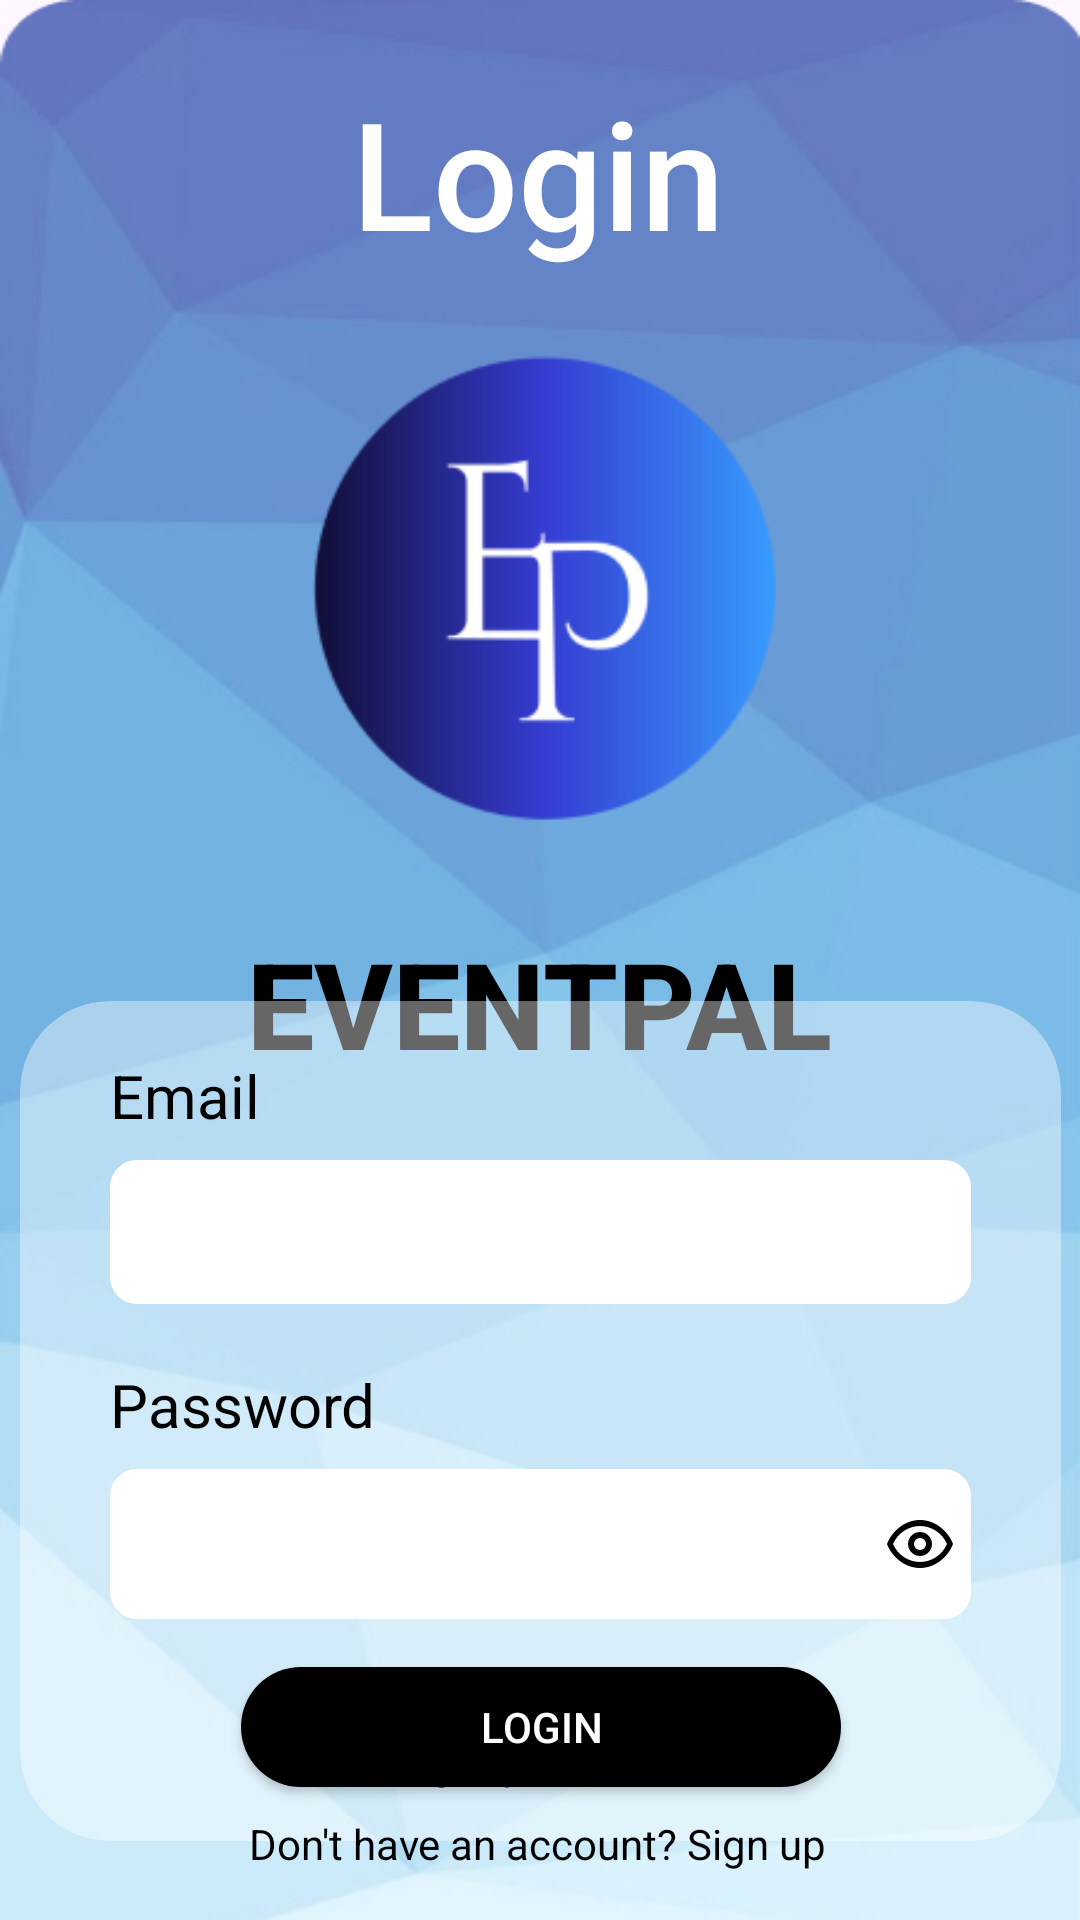

Here is an Android app screen rendered from its layout file. Give the layout XML and the strings, colors and styles it references.
<!-- AndroidManifest.xml: application theme Theme.EventPalorganization -->
<!-- res/layout/activity_login.xml -->
<?xml version="1.0" encoding="utf-8"?>
<androidx.constraintlayout.widget.ConstraintLayout xmlns:android="http://schemas.android.com/apk/res/android"
    xmlns:app="http://schemas.android.com/apk/res-auto"
    xmlns:tools="http://schemas.android.com/tools"
    android:id="@+id/main"
    android:layout_width="match_parent"
    android:layout_height="match_parent"
    android:background="@drawable/bg1"
    tools:context=".Login">

    
    <TextView
        android:id="@+id/login_title"
        android:layout_width="wrap_content"
        android:layout_height="wrap_content"
        android:layout_centerHorizontal="true"
        android:layout_marginTop="16dp"
        android:fontFamily="sans-serif-medium"
        android:padding="8dp"
        android:text="Login"
        android:textColor="#FFFFFF"
        android:textSize="50sp"
        app:layout_constraintEnd_toEndOf="parent"
        app:layout_constraintHorizontal_bias="0.498"
        app:layout_constraintStart_toStartOf="parent"
        app:layout_constraintTop_toTopOf="parent" />

    
    <ImageView
        android:id="@+id/logo"
        android:layout_width="181dp"
        android:layout_height="181dp"
        android:layout_below="@id/login_title"
        android:layout_centerHorizontal="true"
        android:layout_marginTop="4dp"
        android:src="@drawable/logo"
        app:layout_constraintEnd_toEndOf="parent"
        app:layout_constraintStart_toStartOf="parent"
        app:layout_constraintTop_toBottomOf="@+id/login_title" />

    
    <TextView
        android:id="@+id/app_name"
        android:layout_width="wrap_content"
        android:layout_height="wrap_content"
        android:layout_below="@id/logo"
        android:layout_centerHorizontal="true"
        android:layout_marginTop="16dp"
        android:fontFamily="sans-serif-medium"
        android:padding="8dp"
        android:text="EVENTPAL"
        android:textStyle="bold"
        android:textColor="#000000"
        android:textSize="40sp"
        app:layout_constraintEnd_toEndOf="parent"
        app:layout_constraintStart_toStartOf="parent"
        app:layout_constraintTop_toBottomOf="@+id/logo" />

    
    <androidx.cardview.widget.CardView
        android:id="@+id/cardView1"
        android:layout_width="wrap_content"
        android:layout_height="wrap_content"
        android:layout_marginTop="8dp"
        android:layout_marginBottom="8dp"
        app:cardBackgroundColor="@color/trans_light"
        app:cardCornerRadius="30dp"
        app:cardElevation="0dp"
        app:layout_constraintBottom_toTopOf="@+id/forgot_password"
        app:layout_constraintEnd_toEndOf="parent"
        app:layout_constraintStart_toStartOf="parent"
        app:layout_constraintTop_toBottomOf="@+id/app_name">


        <androidx.constraintlayout.widget.ConstraintLayout
            android:layout_width="match_parent"
            android:layout_height="match_parent"
            android:padding="10dp">

            <EditText
                android:id="@+id/orgInputText"
                android:layout_width="287dp"
                android:layout_height="48dp"
                android:layout_centerHorizontal="true"
                android:layout_margin="20dp"
                android:layout_marginStart="8dp"
                android:layout_marginEnd="8dp"
                android:layout_marginBottom="8dp"
                android:background="@drawable/edit_text"
                android:textColor="#000000"
                android:textColorHint="#AAAAAA"
                android:inputType="text"
                app:layout_constraintBottom_toTopOf="@+id/textView2"
                app:layout_constraintEnd_toEndOf="parent"
                app:layout_constraintStart_toStartOf="parent" />


            
            <EditText
                android:id="@+id/manager1_password"
                android:layout_width="287dp"
                android:layout_height="50dp"
                android:layout_below="@id/orgInputText"
                android:layout_centerHorizontal="true"
                android:layout_marginStart="8dp"
                android:layout_marginEnd="8dp"
                android:layout_marginBottom="16dp"
                android:background="@drawable/edit_text"
                android:inputType="textPassword"
                android:textColor="#000000"
                android:textColorHint="#AAAAAA"
                app:layout_constraintBottom_toTopOf="@+id/orgFindButton"
                app:layout_constraintEnd_toEndOf="parent"
                app:layout_constraintStart_toStartOf="parent" />


            
            <androidx.appcompat.widget.AppCompatButton
                android:id="@+id/orgFindButton"
                android:layout_width="200dp"
                android:layout_height="40dp"
                android:layout_marginBottom="8dp"
                android:background="@drawable/rectangular_button"
                android:text="Login"
                android:textColor="@color/white"
                app:layout_constraintBottom_toBottomOf="parent"
                app:layout_constraintEnd_toEndOf="parent"
                app:layout_constraintStart_toStartOf="parent" />

            <TextView
                android:id="@+id/textView"
                android:layout_width="wrap_content"
                android:layout_height="wrap_content"
                android:layout_marginTop="8dp"
                android:layout_marginBottom="8dp"
                android:text="Email"
                android:textColor="@color/black"
                android:textSize="20sp"
                app:layout_constraintBottom_toTopOf="@+id/orgInputText"
                app:layout_constraintStart_toStartOf="@+id/orgInputText"
                app:layout_constraintTop_toTopOf="parent" />

            <TextView
                android:id="@+id/textView2"
                android:layout_width="wrap_content"
                android:layout_height="wrap_content"
                android:layout_marginBottom="8dp"
                android:text="Password"
                android:textColor="@color/black"
                android:textSize="20sp"
                app:layout_constraintBottom_toTopOf="@+id/manager1_password"
                app:layout_constraintStart_toStartOf="@+id/manager1_password" />

            <ImageButton
                android:id="@+id/passwordEyeBtn"
                android:layout_width="wrap_content"
                android:layout_height="wrap_content"
                android:layout_marginEnd="5dp"
                android:background="@android:color/transparent"
                app:layout_constraintBottom_toBottomOf="@+id/manager1_password"
                app:layout_constraintEnd_toEndOf="@+id/manager1_password"
                app:layout_constraintTop_toTopOf="@+id/manager1_password"
                app:srcCompat="@drawable/ic_eye_open" />


        </androidx.constraintlayout.widget.ConstraintLayout>
    </androidx.cardview.widget.CardView>


    
    <TextView
        android:id="@+id/forgot_password"
        android:layout_width="wrap_content"
        android:layout_height="wrap_content"

        android:layout_centerHorizontal="true"
        android:layout_marginBottom="8dp"
        android:fontFamily="sans-serif"
        android:text="Forgot password?"
        android:textColor="#000000"
        android:textSize="14sp"
        app:layout_constraintBottom_toTopOf="@+id/sign_up_text"
        app:layout_constraintEnd_toEndOf="parent"
        app:layout_constraintHorizontal_bias="0.498"
        app:layout_constraintStart_toStartOf="parent" />

    
    <TextView
        android:id="@+id/sign_up_text"
        android:layout_width="wrap_content"
        android:layout_height="wrap_content"
        android:layout_centerHorizontal="true"
        android:layout_marginBottom="16dp"
        android:background="#00FFFFFF"
        android:fontFamily="sans-serif"
        android:text="Don't have an account? Sign up"
        android:textAllCaps="false"
        android:textColor="#000000"
        android:textSize="14sp"
        app:layout_constraintBottom_toBottomOf="parent"
        app:layout_constraintEnd_toEndOf="parent"
        app:layout_constraintHorizontal_bias="0.497"
        app:layout_constraintStart_toStartOf="parent" />


</androidx.constraintlayout.widget.ConstraintLayout>
<!-- resources referenced by this layout -->
<resources>
  <color name="black">#FF000000</color>
  <color name="trans_light">#66FFFFFF</color>
  <color name="white">#FFFFFFFF</color>
  <!-- drawable bg1: png bitmap (drawable, 109130 bytes) -->
  <!-- drawable edit_text (drawable) -->
  <?xml version="1.0" encoding="utf-8"?>
  
  <shape xmlns:android="http://schemas.android.com/apk/res/android">
      <corners android:radius="9dp"/>
      <solid android:color="#FFFFFF"/>
      <padding android:bottom="5dp"
          android:top="5dp"
          android:left="10dp"
          android:right="5dp"/>
  </shape>
  <!-- drawable ic_eye_open (drawable) -->
  <vector xmlns:android="http://schemas.android.com/apk/res/android"
      android:width="24dp"
      android:height="24dp"
      android:viewportWidth="24"
      android:viewportHeight="24">
      <path
          android:fillColor="#000000"
          android:pathData="M12,4C7,4 2.7,7.6 1,12C2.7,16.4 7,20 12,20C17,20 21.3,16.4 23,12C21.3,7.6 17,4 12,4M12,18C8.1,18 4.6,15.6 3,12C4.6,8.4 8.1,6 12,6C15.9,6 19.4,8.4 21,12C19.4,15.6 15.9,18 12,18M12,8C9.8,8 8,9.8 8,12C8,14.2 9.8,16 12,16C14.2,16 16,14.2 16,12C16,9.8 14.2,8 12,8M12,14C10.9,14 10,13.1 10,12C10,10.9 10.9,10 12,10C13.1,10 14,10.9 14,12C14,13.1 13.1,14 12,14Z"/>
  </vector>
  <!-- drawable logo: png bitmap (drawable, 8792 bytes) -->
  <!-- drawable rectangular_button (drawable) -->
  <?xml version="1.0" encoding="utf-8"?>
  
  <shape xmlns:android="http://schemas.android.com/apk/res/android">
      <corners android:radius="30dp"/>
      <solid android:color="#000000"/>
  </shape>
  <style name="Theme.EventPalorganization" parent="Base.Theme.EventPalorganization" />
  <style name="Base.Theme.EventPalorganization" parent="Theme.Material3.DayNight.NoActionBar">
          
          
      </style>
</resources>
